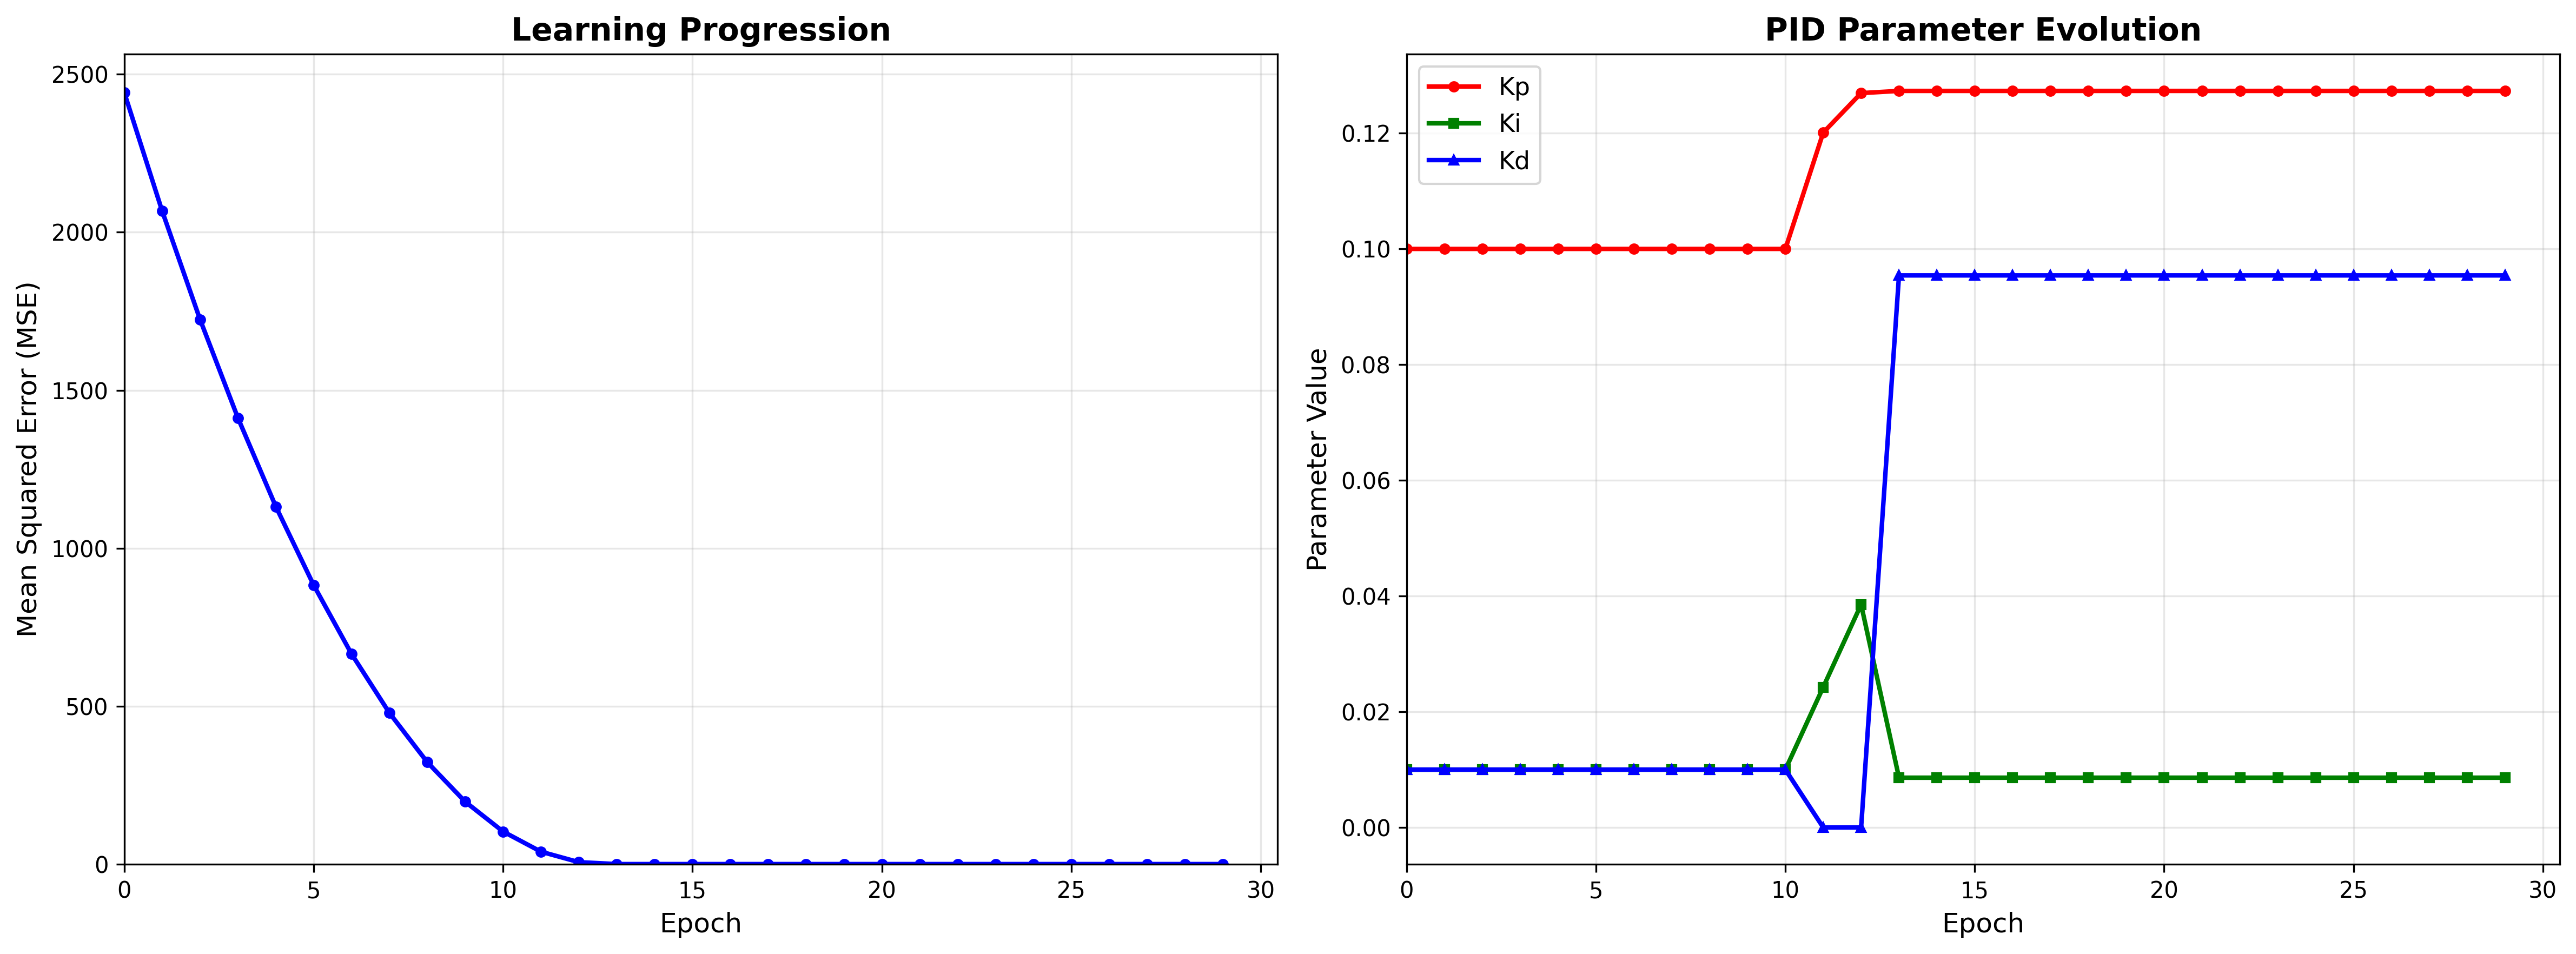

The data file committed next to this chart (first rows):
Metric, Value
total_epochs, 30
final_mse, 0.7561
best_mse, 0.7561
average_mse, 383
final_kp, 0.1273
final_ki, 0.008606
final_kd, 0.09542
